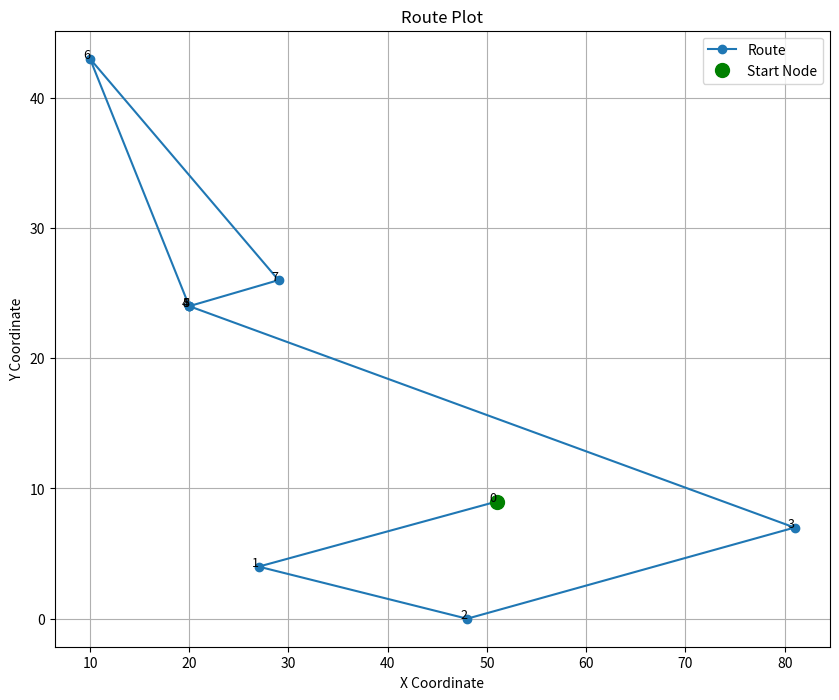

The matplotlib source for this figure:
import matplotlib.pyplot as plt


def plot_route(cities, route):
    # Extract coordinates from the cities list using the route vector
    route_coords = [cities[i] for i in route]

    # Unzip the coordinates into x and y lists
    x_coords, y_coords = zip(*route_coords)

    plt.figure(figsize=(10, 8))

    # Plot the route
    plt.plot(x_coords, y_coords, 'o-', label='Route')

    # Highlight the start node
    start_node = route_coords[0]
    plt.plot(start_node[0], start_node[1], 'go', markersize=10, label='Start Node')

    # Annotate the points with their indices
    for i, (x, y) in enumerate(route_coords):
        plt.text(x, y, f'{i}', fontsize=9, ha='right')

    # Add some additional features to the plot
    plt.title('Route Plot')
    plt.xlabel('X Coordinate')
    plt.ylabel('Y Coordinate')
    plt.legend()
    plt.grid(True)
    plt.show()

if __name__ == '__main__':
    # Provided cities and route vector
    cities = [(48, 0), (27, 4), (81, 7), (20, 24), (20, 24), (29, 26), (46, 49), (51, 9), (10, 43)]
    route_vector = [7, 1, 0, 2, 3, 4, 8, 5, 3]

    # Call the function to plot the route
    plot_route(cities, route_vector)